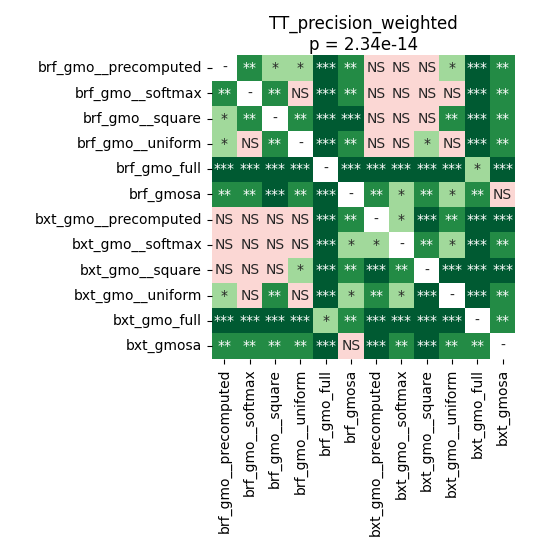

Source data for this figure (header and first rows):
	brf_gmo__precomputed	brf_gmo__softmax	brf_gmo__square	brf_gmo__uniform	brf_gmo_full	brf_gmosa	bxt_gmo__precomputed	bxt_gmo__softmax	bxt_gmo__square	bxt_gmo__uniform	bxt_gmo_full	bxt_gmosa
brf_gmo__precomputed	1.0	0.005681	0.03362	0.02942	0.0002014	0.001526	0.7117	0.1278	0.9281	0.01119	0.0002518	0.001526
brf_gmo__softmax	0.005681	1.0	0.001526	0.2712	0.0002014	0.001955	0.3123	1.0	0.1037	0.3608	0.000318	0.005681
brf_gmo__square	0.03362	0.001526	1.0	0.00673	0.0002014	0.0004796	0.2712	0.0643	0.779	0.005681	0.0002518	0.001175
brf_gmo__uniform	0.02942	0.2712	0.00673	1.0	0.0002518	0.003916	0.2537	0.995	0.0434	0.536	0.000318	0.008105
brf_gmo_full	0.0002014	0.0002014	0.0002014	0.0002518	1.0	0.0002518	0.0002014	0.0002014	0.0002014	0.0002014	0.0434	0.0006409
brf_gmosa	0.001526	0.001955	0.0004796	0.003916	0.0002518	1.0	0.001367	0.01119	0.001367	0.02563	0.001526	0.536
bxt_gmo__precomputed	0.7117	0.3123	0.2712	0.2537	0.0002014	0.001367	1.0	0.01099	0.0002014	0.001367	0.0002014	0.0004796
bxt_gmo__softmax	0.1278	1.0	0.0643	0.995	0.0002014	0.01119	0.01099	1.0	0.001526	0.02563	0.0002518	0.001367
bxt_gmo__square	0.9281	0.1037	0.779	0.0434	0.0002014	0.001367	0.0002014	0.001526	1.0	0.0008757	0.0002014	0.000318
bxt_gmo__uniform	0.01119	0.3608	0.005681	0.536	0.0002014	0.02563	0.001367	0.02563	0.0008757	1.0	0.0002518	0.00673
bxt_gmo_full	0.0002518	0.000318	0.0002518	0.000318	0.0434	0.001526	0.0002014	0.0002518	0.0002014	0.0002518	1.0	0.002475
bxt_gmosa	0.001526	0.005681	0.001175	0.008105	0.0006409	0.536	0.0004796	0.001367	0.000318	0.00673	0.002475	1.0
